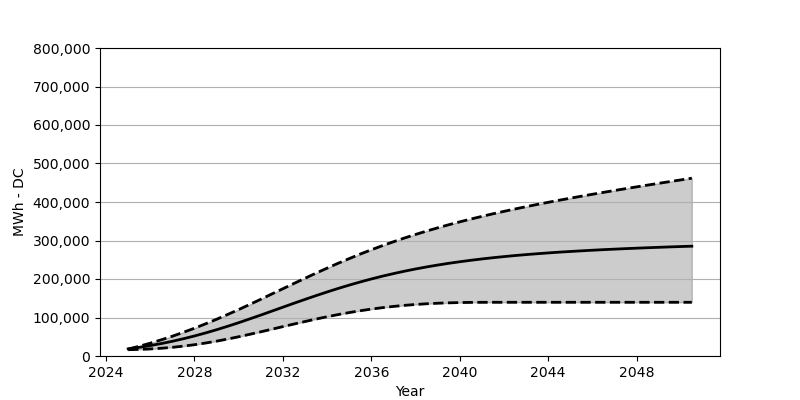

Data behind this chart, as committed beside it:
Date, Low, Base, High
2025-01, 16350, 18566, 17906
2025-07, 17113, 22473, 25308
2026-01, 18319, 27071, 33359
2026-07, 20123, 32266, 42029
2027-01, 22525, 38215, 51379
2027-07, 25607, 44792, 61512
2028-01, 29318, 52018, 72161
2028-07, 33710, 59811, 83501
2029-01, 38596, 68265, 95418
2029-07, 44080, 77151, 107799
2030-01, 50008, 86521, 120654
2030-07, 56306, 96294, 133828
2031-01, 62853, 106304, 147364
2031-07, 69522, 116468, 161023
2032-01, 76326, 126767, 174744
2032-07, 83017, 136962, 188403
2033-01, 89573, 147003, 201969
2033-07, 95954, 156807, 215216
2034-01, 101995, 166342, 228226
2034-07, 107603, 175414, 240833
2035-01, 112829, 184125, 252967
2035-07, 117571, 192269, 264729
2036-01, 121839, 200062, 275883
2036-07, 125550, 207289, 286553
2037-01, 128798, 214000, 296779
2037-07, 131530, 220247, 306490
2038-01, 133839, 226030, 315716
2038-07, 135674, 231298, 324499
2039-01, 137086, 236215, 332901
2039-07, 138076, 240720, 340808
2040-01, 138787, 244802, 348426
2040-07, 139220, 248565, 355694
2041-01, 139426, 252091, 362662
2041-07, 139498, 255276, 369312
2042-01, 139509, 258162, 375713
2042-07, 139519, 260905, 381837
2043-01, 139519, 263368, 387816
2043-07, 139519, 265595, 393599
2044-01, 139519, 267729, 399186
2044-07, 139519, 269729, 404598
2045-01, 139519, 271471, 409897
2045-07, 139519, 273151, 415052
2046-01, 139519, 274739, 420051
2046-07, 139519, 276213, 424989
2047-01, 139519, 277553, 429865
2047-07, 139519, 278842, 434618
2048-01, 139519, 280058, 439298
2048-07, 139519, 281223, 443937
2049-01, 139519, 282285, 448504
2049-07, 139519, 283357, 452957
2050-01, 139519, 284316, 457421
2050-07, 139519, 285202, 461853
